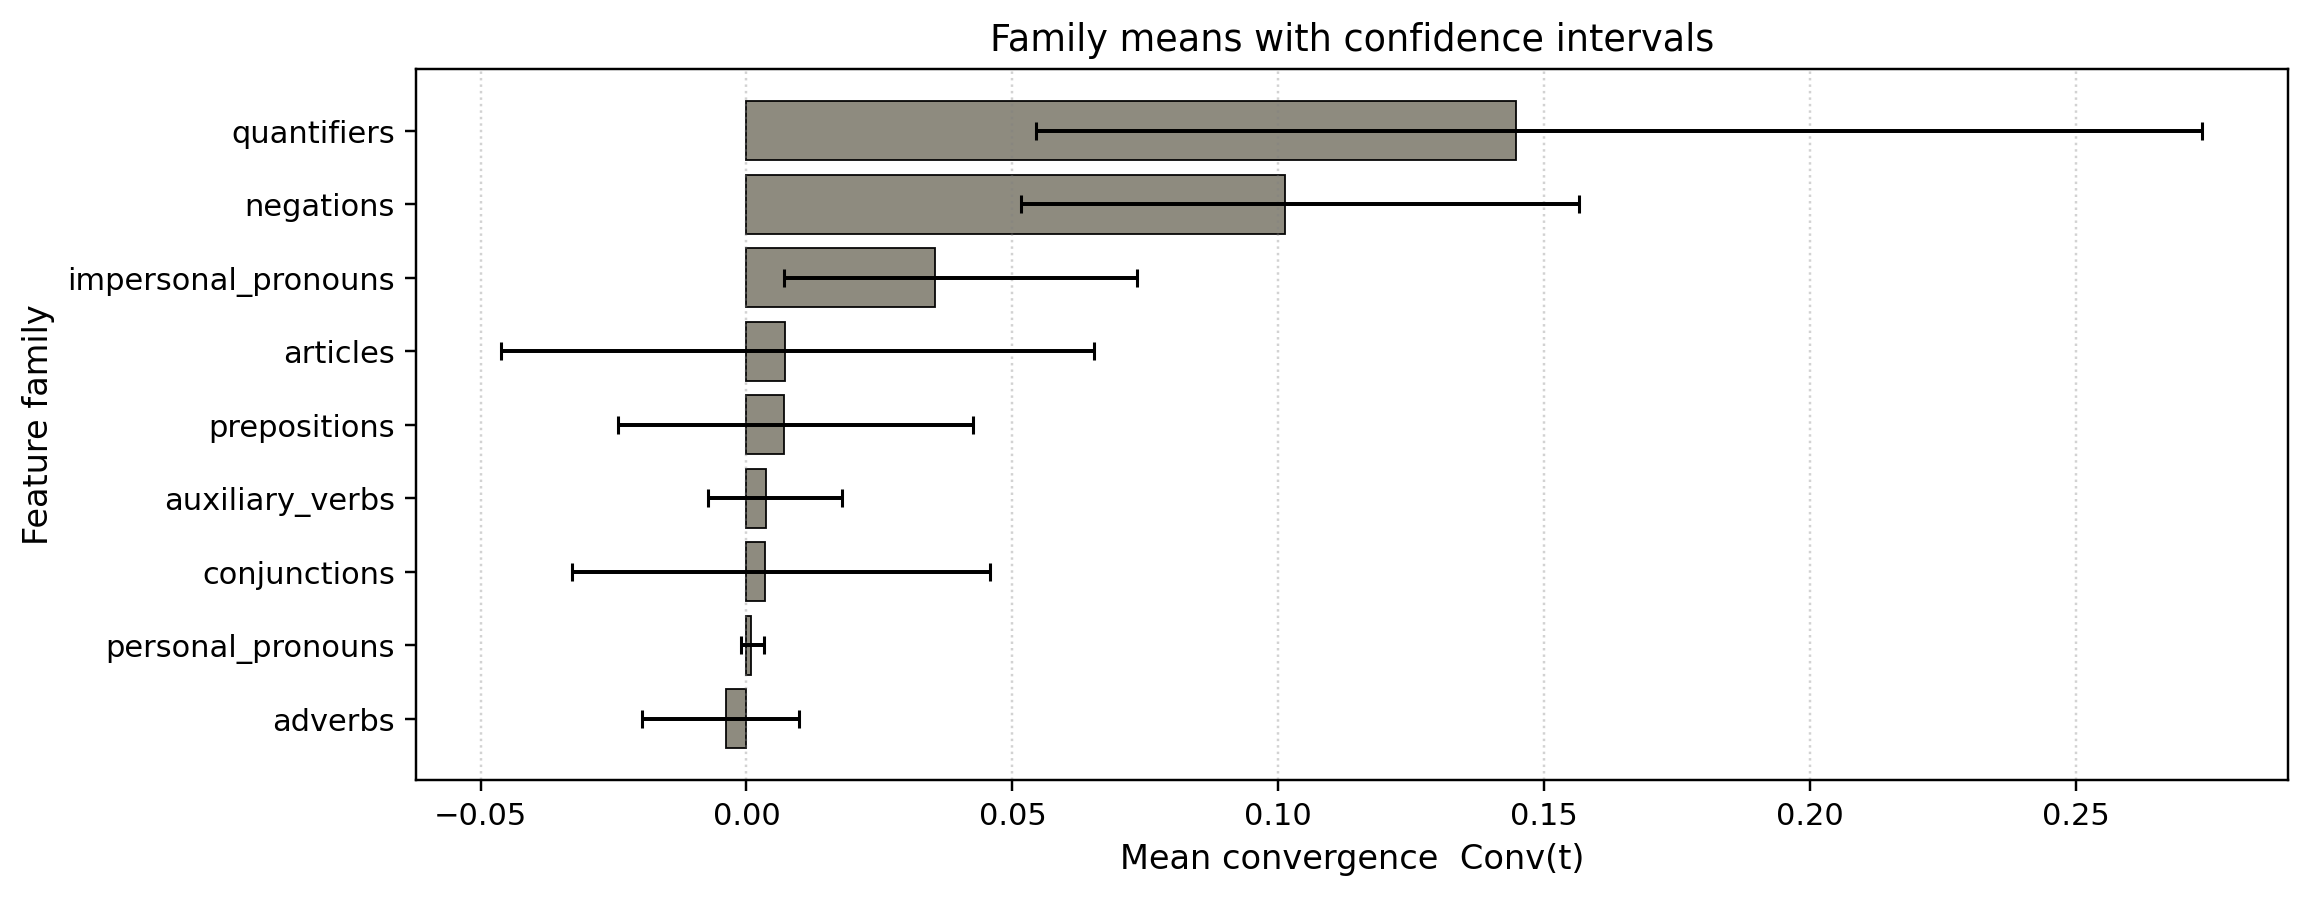

Source data for this figure (header and first rows):
family, mean, ci_lo, ci_hi, n
quantifiers, 0.1447, 0.05449, 0.2738, 4
negations, 0.1012, 0.05154, 0.1565, 17
impersonal_pronouns, 0.03536, 0.006993, 0.07334, 28
articles, 0.0073, -0.04609, 0.06527, 22
prepositions, 0.00715, -0.02413, 0.04256, 32
auxiliary_verbs, 0.00366, -0.007246, 0.01801, 35
conjunctions, 0.003415, -0.03281, 0.04571, 25
personal_pronouns, 0.0008533, -0.00105, 0.003216, 35
adverbs, -0.00392, -0.01962, 0.009845, 29
